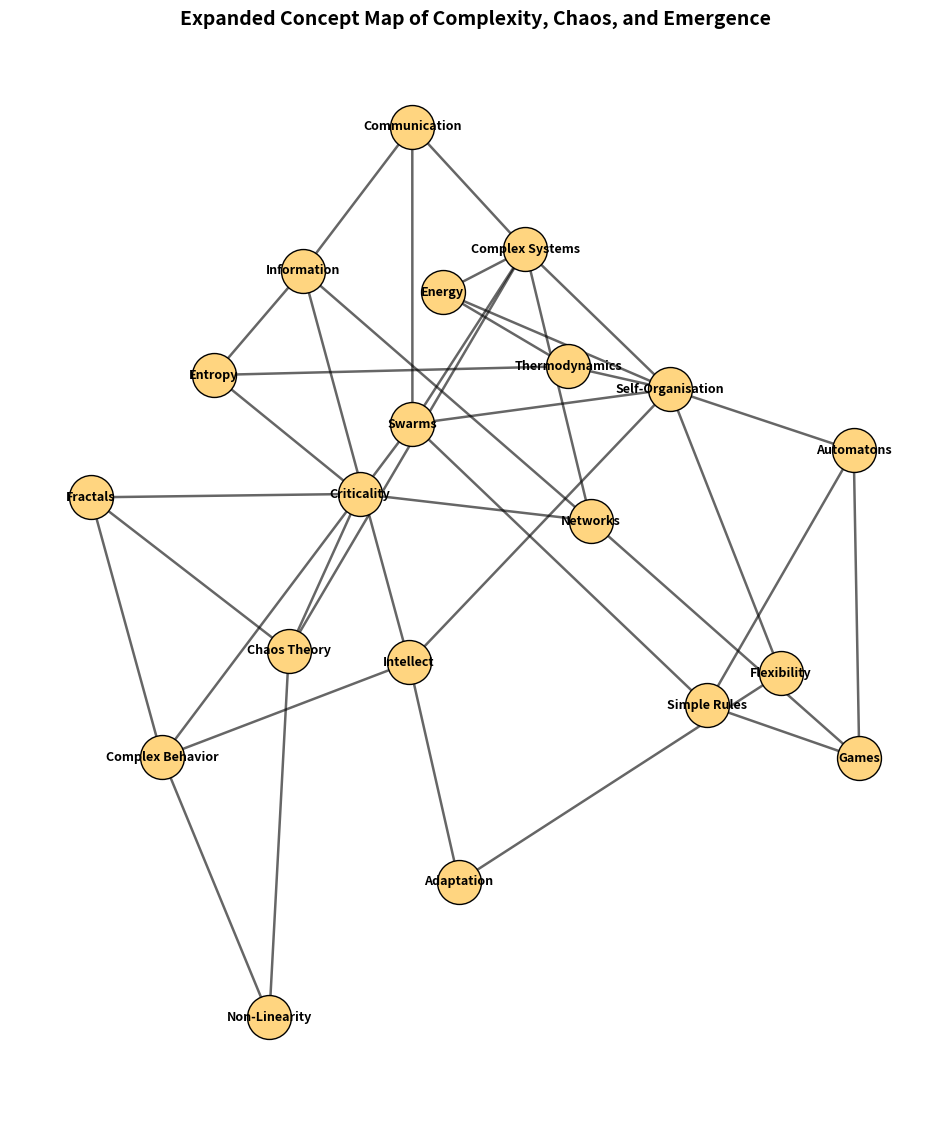

This figure's Python source:
import matplotlib.pyplot as plt
import networkx as nx

# Original expanded concepts
concepts_expanded = [
    "Complex Systems",
    "Chaos Theory",
    "Information",
    "Entropy",
    "Communication",
    "Swarms",
    "Intellect",
    "Self-Organisation",
    "Simple Rules",
    "Complex Behavior",
    "Automatons",
    "Non-Linearity",
    "Games",
    "Networks",
    "Thermodynamics",
    "Criticality",
    "Fractals"
]

# Add new concepts
concepts_final = concepts_expanded + ["Adaptation", "Flexibility", "Energy"]

# Expanded edges
edges_expanded = [
    ("Complex Systems", "Chaos Theory"),
    ("Complex Systems", "Self-Organisation"),
    ("Complex Systems", "Swarms"),
    ("Complex Systems", "Communication"),
    ("Complex Systems", "Networks"),
    ("Chaos Theory", "Non-Linearity"),
    ("Chaos Theory", "Fractals"),
    ("Chaos Theory", "Criticality"),
    ("Information", "Entropy"),
    ("Information", "Communication"),
    ("Information", "Networks"),
    ("Information", "Intellect"),
    ("Entropy", "Thermodynamics"),
    ("Entropy", "Criticality"),
    ("Communication", "Swarms"),
    ("Swarms", "Self-Organisation"),
    ("Swarms", "Simple Rules"),
    ("Swarms", "Complex Behavior"),
    ("Self-Organisation", "Intellect"),
    ("Self-Organisation", "Automatons"),
    ("Simple Rules", "Automatons"),
    ("Simple Rules", "Games"),
    ("Complex Behavior", "Intellect"),
    ("Automatons", "Games"),
    ("Games", "Networks"),
    ("Networks", "Criticality"),
    ("Non-Linearity", "Complex Behavior"),
    ("Thermodynamics", "Self-Organisation"),
    ("Criticality", "Fractals"),
    ("Fractals", "Complex Behavior")
]

# Add new connections
edges_final = edges_expanded + [
    ("Adaptation", "Flexibility"),
    ("Adaptation", "Intellect"),
    ("Flexibility", "Self-Organisation"),
    ("Energy", "Thermodynamics"),
    ("Energy", "Self-Organisation"),
    ("Energy", "Complex Systems")
]

# Create final graph
G_final = nx.Graph()
G_final.add_nodes_from(concepts_final)
G_final.add_edges_from(edges_final)

# Draw graph
plt.figure(figsize=(12, 14))
pos = nx.spring_layout(G_final, seed=23, k=1.2)
# pos = nx.kamada_kawai_layout(G_final)
# pos = nx.circular_layout(G_final)
# pos = nx.shell_layout(G_final)
nx.draw_networkx_nodes(G_final, pos, node_size=1000, node_color="#FFD580", edgecolors="black")
nx.draw_networkx_edges(G_final, pos, arrows=True, width=1.8, alpha=0.6) # connectionstyle="arc3,rad=0.4"
nx.draw_networkx_labels(G_final, pos, font_size=9, font_weight="bold")

nx.write_gexf(G_final, "network.gexf")

# Title
plt.title("Expanded Concept Map of Complexity, Chaos, and Emergence", fontsize=14, fontweight="bold")
plt.axis("off")

# Save as PNG
plt.savefig("complexity_final.png", format="png", dpi=300, bbox_inches="tight")
plt.show()
